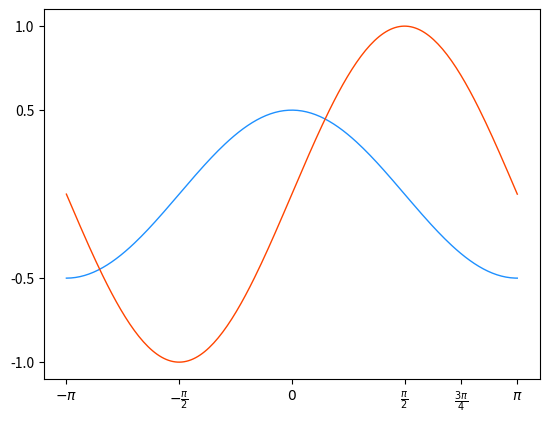

This chart was generated by the following Python code:
# -*- coding: utf-8 -*-
from __future__ import unicode_literals
import numpy as np
import matplotlib.pyplot as mp

# 生成曲线上各点的x,y坐标,然后用直线连接起来
x = np.linspace(-np.pi, np.pi, 200)  # 产生一个等差数列

# 根据曲线函数计算各点的y坐标
cos_y = np.cos(x) / 2
sin_y = np.sin(x)

# 设置坐标范围
mp.xlim(x.min() * 1.1, x.max() * 1.1)
mp.ylim(min(cos_y.min(), sin_y.min()) * 1.1,
        max(cos_y.max(), sin_y.max()) * 1.1)

# 设置坐标轴刻度标签
mp.xticks([-np.pi, -np.pi / 2, 0, np.pi / 2,
           np.pi * 3 / 4, np.pi],
          [r'$-\pi$', r'$-\frac{\pi}{2}$', r'$0$',
           r'$\frac{\pi}{2}$', r'$\frac{3\pi}{4}$',
           r'$\pi$'])
# frac表示分数,第一个{}是分子,第二个{}是分母

mp.yticks([-1, -0.5, 0.5, 1])

# 用直线连接曲线各点
mp.plot(x, cos_y, linestyle='-', linewidth=1,
        color='dodgerblue')
mp.plot(x, sin_y, linestyle='-', linewidth=1,
        color='orangered')

mp.show()
